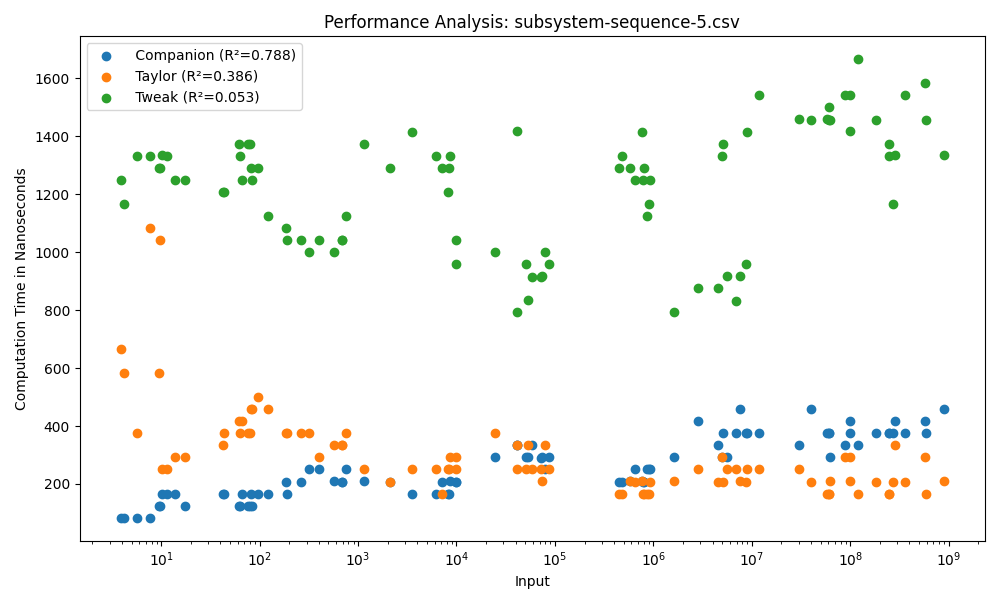

The file beside this chart, header and first rows:
Input, Companion, Taylor, Tweak
9.838, 125, 1041, 1292
3.897, 83, 667, 1250
13.7, 166, 292, 1250
17.29, 125, 292, 1250
10.32, 167, 250, 1334
9.583, 125, 583, 1292
4.18, 83, 583, 1167
11.37, 167, 250, 1333
7.793, 83, 1083, 1333
5.744, 83, 375, 1333
43.97, 167, 375, 1209
42.65, 167, 333, 1209
84.06, 125, 458, 1250
82.32, 166, 458, 1292
63.35, 125, 375, 1333
61.8, 125, 417, 1375
66.16, 167, 417, 1250
79.12, 125, 375, 1375
96.31, 167, 500, 1292
77.01, 125, 375, 1375
260.8, 208, 375, 1042
122.7, 166, 458, 1125
689.9, 208, 333, 1042
570.8, 209, 334, 1000
694.4, 208, 333, 1041
190.3, 166, 375, 1041
320.8, 250, 375, 1000
753.1, 250, 375, 1125
186, 208, 375, 1084
397.5, 250, 292, 1041
1139, 209, 250, 1375
8535, 209, 292, 1333
7150, 208, 167, 1291
2107, 208, 208, 1292
9999, 208, 250, 958
9962, 208, 292, 1041
8168, 166, 250, 1208
3544, 167, 250, 1416
6172, 167, 250, 1333
8413, 166, 250, 1291
53341, 292, 334, 834
73825, 292, 209, 917
40836, 333, 333, 792
24415, 292, 375, 1000
87598, 292, 250, 958
51360, 292, 250, 959
41618, 334, 250, 1417
72125, 291, 250, 916
58886, 334, 250, 916
80019, 250, 333, 1000
647612, 250, 208, 1250
577478, 209, 209, 1291
902599, 250, 167, 1166
446580, 208, 167, 1292
481317, 208, 166, 1333
763274, 209, 209, 1416
803486, 208, 167, 1292
784257, 208, 166, 1250
867258, 250, 167, 1125
920239, 250, 208, 1250
... 30 more rows
